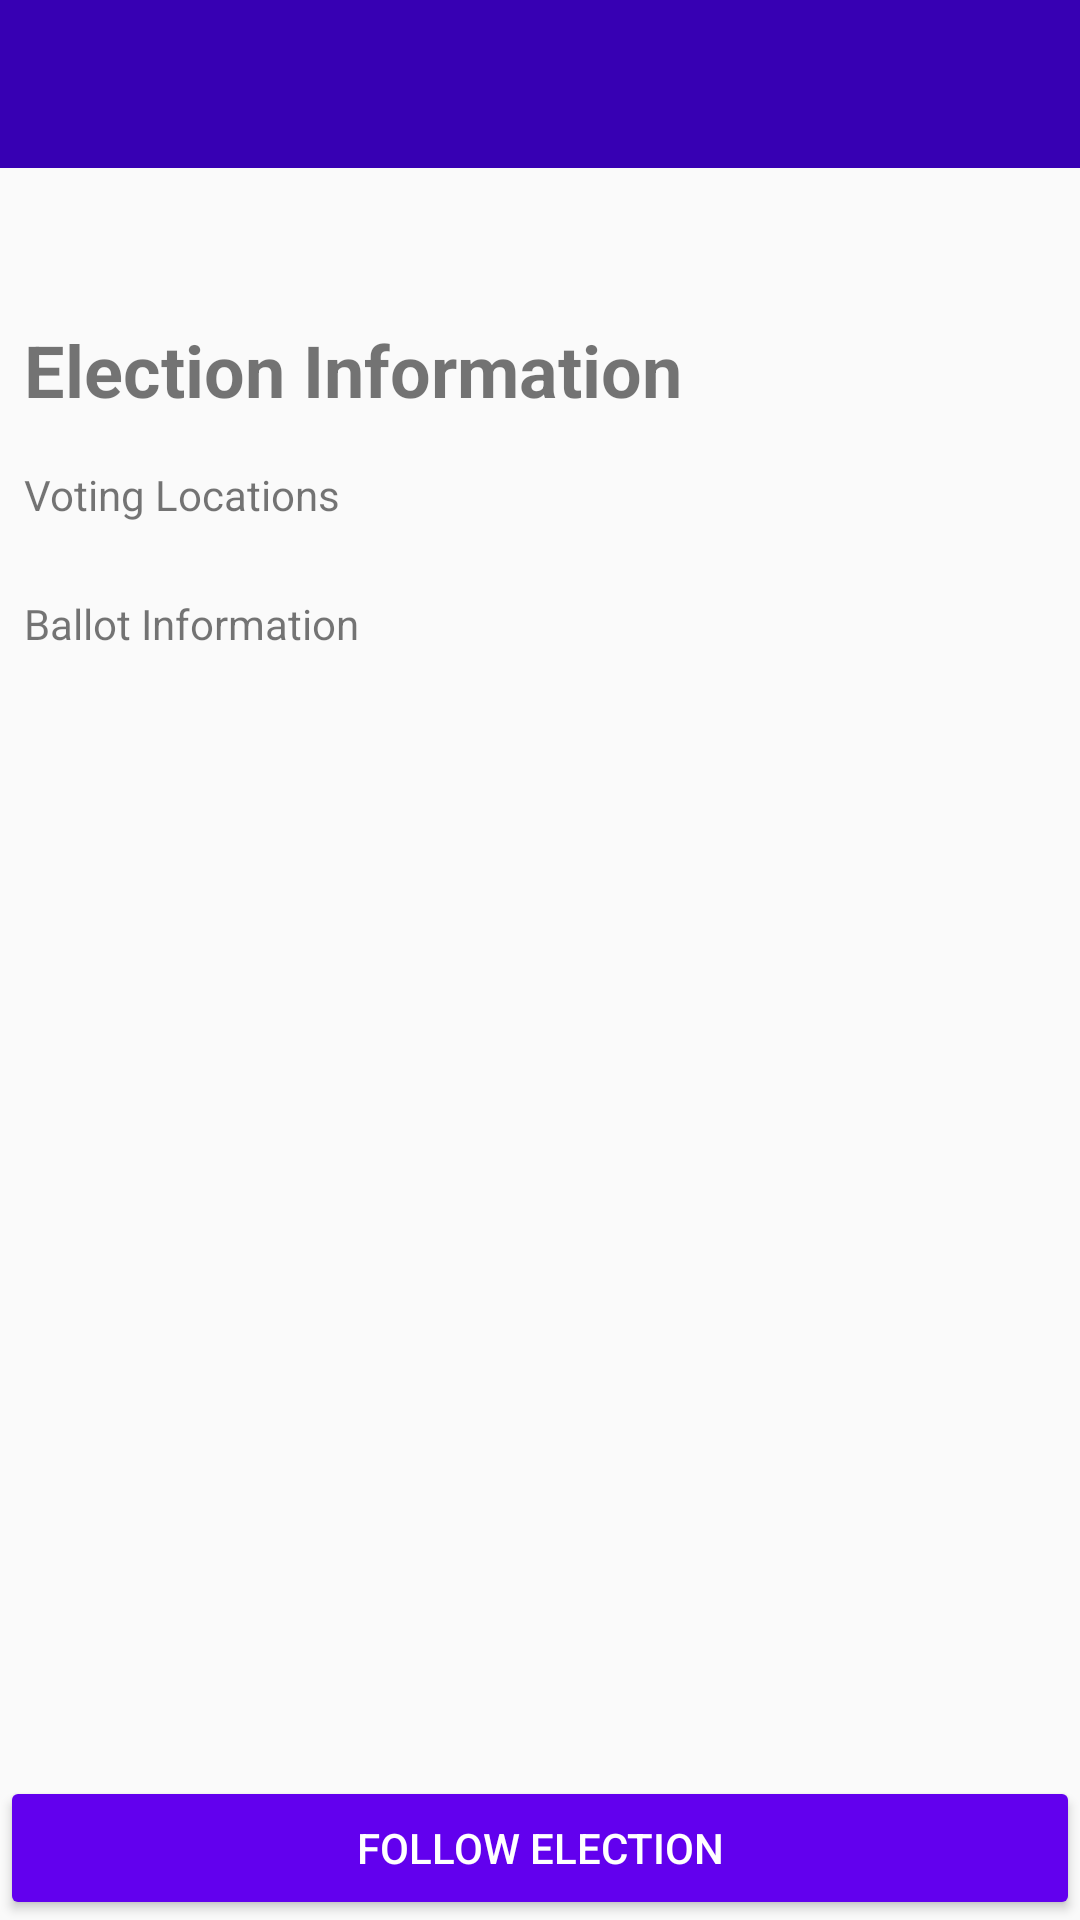

Reconstruct the res/layout file that produces this screen, plus the resources it refers to.
<!-- AndroidManifest.xml: application theme AppTheme -->
<!-- res/layout/fragment_voter_info.xml -->
<?xml version="1.0" encoding="utf-8"?>
<layout xmlns:android="http://schemas.android.com/apk/res/android"
    xmlns:app="http://schemas.android.com/apk/res-auto"
    xmlns:tools="http://schemas.android.com/tools">

    <data>
        <variable
            name="viewmodel"
            type="com.example.android.politicalpreparedness.election.VoterInfoViewModel" />
    </data>

    <androidx.constraintlayout.widget.ConstraintLayout
        android:layout_width="match_parent"
        android:layout_height="match_parent"
        tools:context="com.example.android.politicalpreparedness.MainActivity">

        <androidx.appcompat.widget.Toolbar
            android:id="@+id/election_name"
            android:layout_width="match_parent"
            android:layout_height="wrap_content"
            android:background="@color/colorPrimaryDark"
            android:padding="@dimen/default_padding"
            android:singleLine="true"
            app:titleTextColor="@color/white"
            app:layout_constraintTop_toTopOf="parent"
            />

        <TextView
            android:id="@+id/election_date"
            android:layout_width="match_parent"
            android:layout_height="wrap_content"
            android:layout_margin="@dimen/default_padding"
            app:layout_constraintTop_toBottomOf="@id/election_name"
            tools:text="12 November 2055" />

        <TextView
            android:id="@+id/state_header"
            style="@style/TextViewBigTitle"
            android:layout_width="wrap_content"
            android:layout_height="wrap_content"
            android:text="@string/election_information"
            android:layout_marginTop="@dimen/medium_margin_value"
            app:layout_constraintStart_toStartOf="@id/election_date"
            app:layout_constraintTop_toBottomOf="@id/election_date"
            tools:text="Election Information" />

        <TextView
            android:id="@+id/state_locations"
            android:layout_width="wrap_content"
            android:layout_height="wrap_content"
            android:layout_marginTop="@dimen/regular_margin_value"
            android:text="@string/voting_locations"
            android:textSize="@dimen/clickable_text_size"
            app:layout_constraintStart_toStartOf="@id/election_date"
            app:layout_constraintTop_toBottomOf="@id/state_header"
            tools:text="Voting Location" />

        <TextView
            android:id="@+id/state_ballot"
            android:layout_width="wrap_content"
            android:layout_height="wrap_content"
            android:layout_marginTop="@dimen/medium_margin_value"
            android:text="@string/ballot_information"
            android:textSize="@dimen/clickable_text_size"
            app:layout_constraintStart_toStartOf="@id/election_date"
            app:layout_constraintTop_toBottomOf="@id/state_locations"
            tools:text="Ballot Information" />

        <androidx.constraintlayout.widget.Group
            android:id="@+id/address_group"
            android:layout_width="wrap_content"
            android:layout_height="wrap_content"
            android:visibility="gone"
            app:constraint_referenced_ids="state_correspondence_header,address"
            />

        <TextView
            android:id="@+id/state_correspondence_header"
            android:layout_width="wrap_content"
            android:layout_height="wrap_content"
            app:layout_constraintTop_toBottomOf="@id/state_ballot"
            app:layout_constraintStart_toStartOf="@id/election_date"
            tools:text="papope"/>

        <TextView
            android:id="@+id/address"
            android:layout_width="wrap_content"
            android:layout_height="wrap_content"
            app:layout_constraintTop_toBottomOf="@id/state_correspondence_header"
            app:layout_constraintStart_toStartOf="@id/election_date"
            tools:text="papope"/>

        <Button
            android:id="@+id/follow_button"
            style="@style/ClassicButton"
            android:layout_width="match_parent"
            android:layout_height="wrap_content"
            android:text="@string/follow_election"
            app:layout_constraintBottom_toBottomOf="parent"
            app:layout_constraintEnd_toEndOf="parent"
            app:layout_constraintStart_toStartOf="parent"
            tools:text="FOLLOW ELECTION"/>

    </androidx.constraintlayout.widget.ConstraintLayout>
</layout>
<!-- resources referenced by this layout -->
<resources>
  <dimen name="default_padding">8dp</dimen>
  <dimen name="medium_margin_value">24dp</dimen>
  <dimen name="regular_margin_value">16dp</dimen>
  <string name="ballot_information">Ballot Information</string>
  <string name="election_information">Election Information</string>
  <string name="follow_election">FOLLOW ELECTION</string>
  <string name="voting_locations">Voting Locations</string>
  <style name="ClassicButton">
          <item name="android:backgroundTint">@color/colorPrimary</item>
          <item name="android:textColor">@color/white</item>
      </style>
  <style name="TextViewBigTitle">
          <item name="android:textSize">@dimen/big_title_text_size</item>
          <item name="android:textStyle">bold</item>
      </style>
  <style name="AppTheme" parent="Theme.AppCompat.Light.DarkActionBar">
          
          <item name="colorPrimary">@color/colorPrimary</item>
          <item name="colorPrimaryDark">@color/colorPrimaryDark</item>
          <item name="colorAccent">@color/colorAccent</item>
      </style>
  <dimen name="big_title_text_size">24sp</dimen>
  <!-- not gathered from this repository: default colours our renderer supplied (Android Studio template values) -->
  <color name="white">#FFFFFFFF</color>
  <color name="colorPrimary">#FF6200EE</color>
  <color name="colorPrimaryDark">#FF3700B3</color>
  <color name="colorAccent">#FF03DAC5</color>
</resources>
